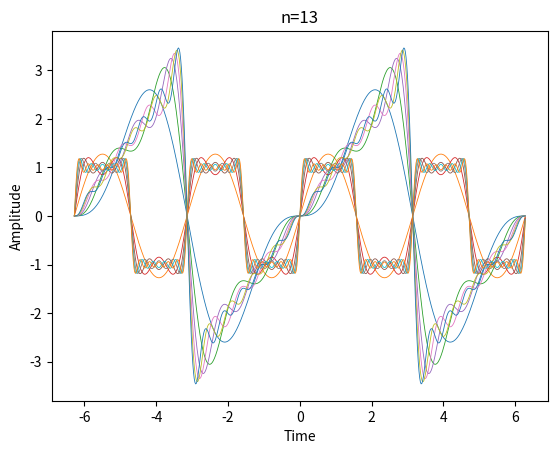

Recreate this plot in Python.
import numpy as np
import matplotlib.pyplot as plt

x = np.mgrid[-2 * np.pi:2 * np.pi:0.02]


def show_plot(fn, order, name):
    y1 = 0
    for n in range(1, order, 1):
        b = fn(n, x)
        y1 = b + y1
    plt.plot(x, y1, linewidth=0.6)
    plt.title(f'n={order}')
    plt.xlabel('Time')
    plt.ylabel('Amplitude')
    plt.savefig(f'{name}_n={order}.png')
    plt.show()


def f1(n, xx):
    return 2 * (-1) ** (n + 1) / n * np.sin(n * xx)


def f2(n, xx):
    return ((2 * (-1) ** (n + 1) + 2) / (n * np.pi)) * np.sin(2 * n * xx)

for i in range(3, 15, 2):
    show_plot(f1, i, 'f1')
    show_plot(f2, i, 'f2')
